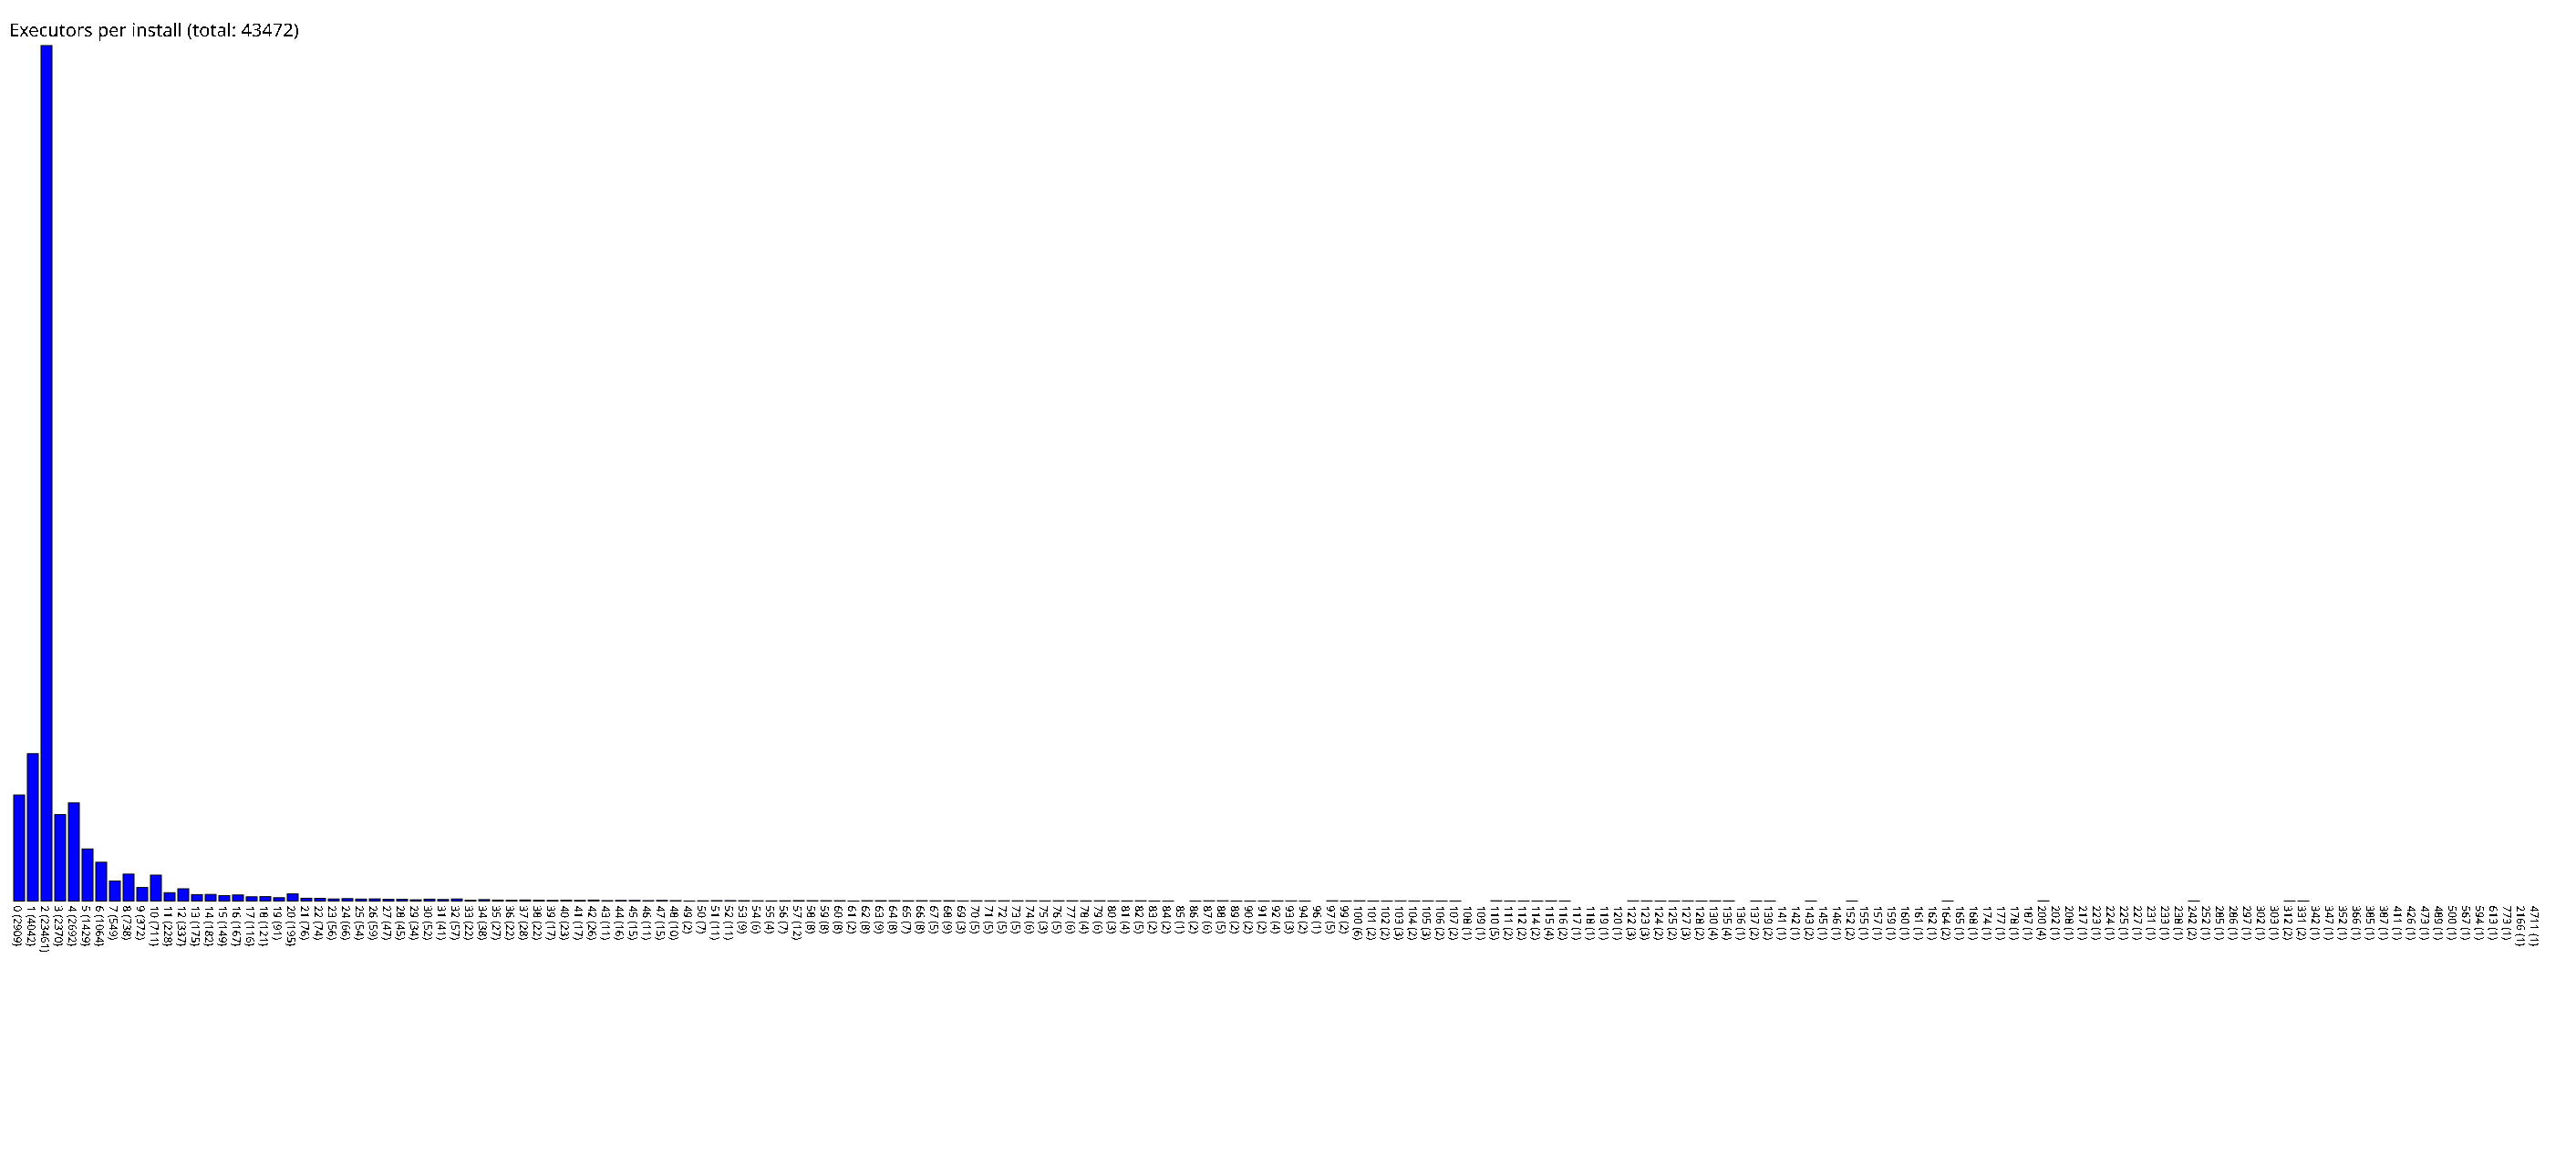

Source data for this figure (header and first rows):
0, 2909
1, 4042
2, 23461
3, 2370
4, 2692
5, 1429
6, 1064
7, 549
8, 738
9, 372
10, 711
11, 228
12, 337
13, 175
14, 182
15, 149
16, 167
17, 116
18, 121
19, 91
20, 195
21, 76
22, 74
23, 56
24, 66
25, 54
26, 59
27, 47
28, 45
29, 34
30, 52
31, 41
32, 57
33, 22
34, 38
35, 27
36, 22
37, 28
38, 22
39, 17
40, 23
41, 17
42, 26
43, 11
44, 16
45, 15
46, 11
47, 15
48, 10
49, 2
50, 7
51, 11
52, 11
53, 9
54, 6
55, 4
56, 7
57, 12
58, 8
59, 8
60, 8
... 124 more rows
